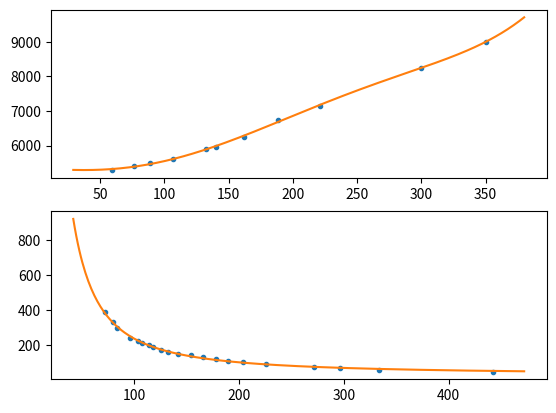

The matplotlib source for this figure:
import numpy as np
import scipy.optimize
import scipy.interpolate

inverse = lambda x, a, b: a + b / x


def function_fit(func, X, Y):
    constants, _ = scipy.optimize.curve_fit(func, np.array(X), np.array(Y))
    f = lambda x: func(x, *constants)

    delta = 0
    for _x, _y in zip(X, Y):
        d = (f(_x) - _y)
        delta += abs(d)

    print(", ".join(str(c) for c in constants), "average delta:", delta / len(X), '\n')
    return f


def interpolate(X, Y, kind='slinear', backup=inverse):
    interpolate = scipy.interpolate.interp1d(X, Y, kind=kind)

    if backup:
        constants, _ = scipy.optimize.curve_fit(backup, np.array(X), np.array(Y))
        approximate = lambda x: backup(x, *constants)

        def dual(x):
            try:
                return interpolate(x)
            except:
                return approximate(x)

        return dual
    return interpolate


inv = lambda x, a, b, c: a / x + b / x ** 4 + c

# distance
Y = list(range(40, 360, 20))

# vertical pos 
Xa = [
    227,  # 40
    150,
    121,
    98,  # 100
    80.5,
    68.5,
    60.5,
    53.2,
    47.0,  # 200
    43,
    39,
    35.5,
    32.5,
    29.2,  # 300
    27.0,
    25.2,
]

# height values
Xb = [
    211,  # 40
    160,
    121,
    100,  # 100
    84.5,
    73.0,
    64,
    57.3,
    51.9,  # 200
    47.7,
    44.0,
    41,
    37.5,
    35.5,  # 300
    33,
    30.5,
]

# function that takes vertical pos and gives distance
# vertical_to_dist = function_fit(inv, Xa, Y)
# height_to_dist = function_fit(inv, Xb, Y)

goal_distance = [
    (420, 50),
    (178, 100),
    (112, 150),
    (80, 200),
    (62, 250),
    (50, 300),
    (42, 350),
]

goal_distance = [
    (442, 47),
    (334, 59),
    (296, 67),
    (272, 76),
    (226, 89),
    (204, 100),
    (190, 107),
    (178, 120),
    (166, 130),
    (154, 140),
    (142, 150),
    (132, 162),
    (126, 170),
    (118, 188),
    (114, 200),
    (108, 210),  #
    (104, 221),
    (96, 241),
    # (90, 257),
    (84, 300),
    (80, 330),
    (72, 390),
]

gX = [e[0] for e in goal_distance]
gY = [e[1] for e in goal_distance]
ginv = lambda x, a, b, c: a / x + b / x ** 2 + c
# ginv = lambda x, a, b, c, d: ((b + (800 - x)) * (d + (800 - x))) / (c * (b + (800 - x)) + a * (d + (800 - x)))
print("goal_to_dist")
goal_to_dist = function_fit(ginv, gX, gY)
for k, v in goal_distance:
    calc = round(goal_to_dist(k))
    print([k], v, calc, [v - calc])

# 20 deg tuesday, low voltage
pwm_distance = [
    (56, 1),
    (57, 50),
    (58, 90),
    (59, 110),
    (60, 140),
    (61, 160),
    (62, 170),
    (63, 180),
    (64, 200),
    (65, 210),
    (66, 220),
    (67, 230),
    (69, 240),
    (70, 250),
    (71, 260),
    (72, 270),
    (73, 280),
    (78, 290),
    (82, 310),
    (90, 360),
]

# 12.5 deg, ~13,1v
pwm_distance = [
    # (50, 1),
    (50, 50),
    (51, 50),
    (52, 50),
    (53, 100),
    (54, 100),
    (57, 150),
    (58, 150),
    (62, 200),
    (63, 200),
    (67, 250),
    (68, 250),
    (76, 300),
    (77, 300),
    (78, 300),
]
# throw_function = lambda x, a, b: a * (b + x / 100) ** 2 + 50

# # 12.5 deg, ~13,1v
# pwm_distance = [
#     (56, 20),
#     (57, 50),
#     (57, 50),
#     (58, 100),
#     (59, 100),
#     (61, 150),
#     (62, 150),
#     (64, 200),
#     (65, 200),
#     (66, 200),
#     (71, 250),
#     (72, 250),
#     (73, 250),
#     (77, 300),
#     (78, 300),
#     (79, 300),
# ]

# distance
# X = [dist for pwm, dist in pwm_distance]
# # pwm
# Y = [pwm for pwm, dist in pwm_distance]
#
# throw_function = lambda x, a, b, c: a * (b + x / 100) ** 2 + 50 + c
# dist_to_pwm = function_fit(
#     throw_function,
#     X,
#     Y,
# )
#
# dist_to_pwm_interpolated = interpolate(
#     X,
#     Y,
#     backup=throw_function,
# )

rpm_distance = [
    (5550, 60),
    (5600, 70),
    (5650, 80),
    (5750, 90),
    (5850, 100),
    (6000, 110),
    (6100, 120),
    (6300, 130),
    (6450, 140),
    (7350, 175),
    (7600, 190),
    (8750, 255),
    (9050, 280),
]

rpm_distance = [
    # (5550, 40),
    (5550, 59),
    (5680, 76),
    (5850, 89),
    # (6250, 132),
    (6675, 162),
    (7100, 221),
    # (7950, 241),
    (9050, 330),
]

rpm_distance = [
    (5300, 59),
    (5400, 76),
    (5500, 89),
    (5600, 107),
    (5900, 132),
    (5950, 140),
    (6250, 162),
    (6750, 188),
    (7150, 221),
    # (7350, 255),
    (8250, 300),
    (9000, 350),
]

# distance
X = [dist for rpm, dist in rpm_distance]
# rpm
Y = [rpm for rpm, dist in rpm_distance]

rpm_throw_function = lambda x, a, b, c, d, e: a * x + b * x ** 3 + d * x ** 5 + e * x ** 4 + c
print("DIST to RPM")
dist_to_rpm = function_fit(
    rpm_throw_function,
    X,
    Y,
)

for v, k in rpm_distance + [[9500, 350]]:
    calc = round(dist_to_rpm(k))
    print([k], v, calc, [v - calc])

if __name__ == '__main__':
    import matplotlib.pyplot as plt

    full_plot, axarr = plt.subplots(2, 1)

    xp = np.linspace(round(min(X) - 30), round(max(X) + 30), 300)
    axarr[0].plot(X, Y, '.', )
    axarr[0].plot(xp, dist_to_rpm(xp), '-')

    xp = np.linspace(round(min(gX) - 30), round(max(gX) + 30), 300)
    axarr[1].plot(gX, gY, '.', )
    axarr[1].plot(xp, goal_to_dist(xp), '-')

    plt.show()

    # xp = np.linspace(round(min(gX) - 30), round(max(gX) + 30), 300)
    # plt.plot(gX, gY, '.', )
    # plt.plot(xp, goal_to_dist(xp), '-')
    # plt.show()

    exit()

    # old examples

    Y = list(range(30, 331, 5))
    X = [
        317, 279, 248, 224, 203, 185, 172, 160, 150, 141, 133, 125, 118,
        112.5, 107, 102, 98.5, 94, 90.3, 87.1, 83.2, 80, 77.9, 75, 72.3,
        70.3, 68, 65.9, 64.4, 62.3, 60.5, 59.5, 58.1, 56, 54.9, 53.8, 52.4,
        51, 49.6, 48.2, 47.8, 46.1,
        45.3, 44.4,  # 240
        43.5, 42.7,
        42., 41.3,
        40.75, 40.17,
        39.3, 38.8,
        38.2, 37.5,
        37.1, 36.1,
        35.4, 35.1,
        34.5, 34,
        33.4,
    ]

    f = function_fit(inverse, X, Y)

    plt.plot(X, Y, '.', )
    xp = np.linspace(round(X[0]), round(X[-1]), 300)
    plt.plot(xp, f(xp), '-')
    plt.show()

    X = list(range(40, 331, 10))
    Y = [
        77, 77, 77, 77.5, 78.5, 78.9, 79, 79, 79.5, 79.5, 81, 82, 82, 82, 83, 83,
        83.5, 84.7, 86, 86.3, 87.7, 88.5, 89, 90.5,
        91.5,  # 280
        96.5,
        99.5,  # 300
        100,
        102.5,
        106,
    ]

    f = interpolate(X, Y, backup=None)

    plt.plot(X, Y, '.', )
    xp = np.linspace(round(X[0]), round(X[-1]), 300)
    plt.plot(xp, f(xp), '-')
    plt.show()

    inv = lambda x, a, b, c: b / x ** 4 + c

    Y = list(range(40, 360, 20))
    Xa = [
        227,  # 40
        150,
        121,
        98,  # 100
        80.5,
        68.5,
        60.5,
        53.2,
        47.0,  # 200
        43,
        39,
        35.5,
        32.5,
        29.2,  # 300
        27.0,
        25.2,
    ]

    Xb = [
        211,  # 40
        160,
        121,
        100,  # 100
        84.5,
        73.0,
        64,
        57.3,
        51.9,  # 200
        47.7,
        44.0,
        41,
        37.5,
        35.5,  # 300
        33,
        30.5,
    ]

    fa = function_fit(inv, Xa, Y)
    fb = function_fit(inv, Xb, Y)
    # fc = lambda x: (fa(x) + fb(x)) / 2

    xp = np.linspace(round(Xa[0]) - 20, round(Xa[-1]) + 20, 300)

    # for xa, xb in zip(Xa, Xb):
    #     ya, yb = 

    Ya = [fa(x) for x in Xa]
    Yb = [fb(x) for x in Xb]
    Yc = [(fa(xa) + fb(xb)) / 2 for xa, xb in zip(Xa, Xb)]

    print(sum(abs(y1 - y2) for y1, y2 in zip(Y, Yc)) / len(Y))

    plt.plot(Y, '-')
    plt.plot(Ya, '-')
    plt.plot(Yb, '-')
    plt.plot(Yc, '.')
    plt.show()
